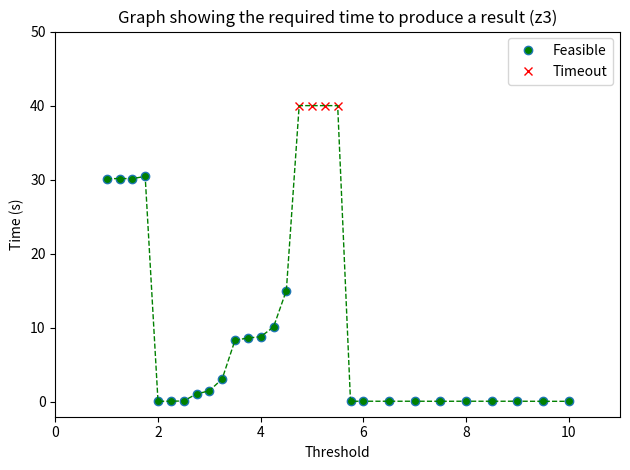

Write the Python code that produced this figure.
import matplotlib.pyplot as plt


x1 = [1, 1.25, 1.5, 1.75, 2, 2.25, 2.5, 2.75, 3, 3.25, 3.5, 3.75, 4, 4.25, 4.5, 5.75, 6, 6.5, 7, 7.5, 8, 8.5, 9, 9.5, 10]

y1 = [30.125, 30.157, 30.147, 30.444, 0.079, 0.094, 0.128, 1.077, 1.498, 3.105, 8.328, 8.625, 8.803, 10.111, 15.027, 0.083, 0.093, 0.087, 0.093, 0.083, 0.093, 0.087, 0.093, 0.079, 0.082]

x2 = [4.75, 5, 5.25, 5.5]

y2 = [40, 40, 40, 40]

x = [1, 1.25, 1.5, 1.75, 2, 2.25, 2.5, 2.75, 3, 3.25, 3.5, 3.75, 4, 4.25, 4.5] + [4.75, 5, 5.25, 5.5] + [5.75, 6, 6.5, 7, 7.5, 8, 8.5, 9, 9.5, 10]



y = [30.125, 30.157, 30.147, 30.444, 0.079, 0.094, 0.128, 1.077, 1.498, 3.105, 8.328, 8.625, 8.803, 10.111, 15.027, 40, 40, 40, 40, 0.083, 0.093, 0.087, 0.093, 0.083, 0.093, 0.087, 0.093, 0.079, 0.082]
# ==================================
# Plot everything normally
# ==================================
fig = plt.figure()
ax = fig.add_subplot(111)
ax.plot(x1, y1, 'o', markerfacecolor='green', label='Feasible')
ax.plot(x2, y2, 'x', markeredgecolor='red', markerfacecolor='red', label='Timeout')
#ax.plot(x_model, model1, '-k', label='Model (k=1)')
#ax.plot(x_model, model2, '--k', label='Model (k=2)')

# ==================================
# Format plot
# ==================================
ax.set_xlabel('Threshold')
ax.set_ylabel('Time (s)')
ax.set_xlim((0, 11))
ax.set_ylim((-2, 50))
ax.set_title('Graph showing the required time to produce a result (z3)')
ax.legend()
fig.tight_layout()

plt.plot(x, y, color='green', linestyle='dashed', linewidth = 1)

plt.show()

# plotting the points 
#plt.plot(x, y, color='green', linestyle='dashed', linewidth = 3,
#         marker='o', markerfacecolor='blue', markersize=12)
 
# setting x and y axis range
#plt.xlim(1,6)
#plt.ylim(0,35)
 
# naming the x axis
#plt.xlabel('Threshold')
# naming the y axis
#plt.ylabel('Time (s)')
 
# giving a title to my graph
#plt.title('Graph showing the required time to produce a result (z3)')
 
# function to show the plot
#plt.show()


